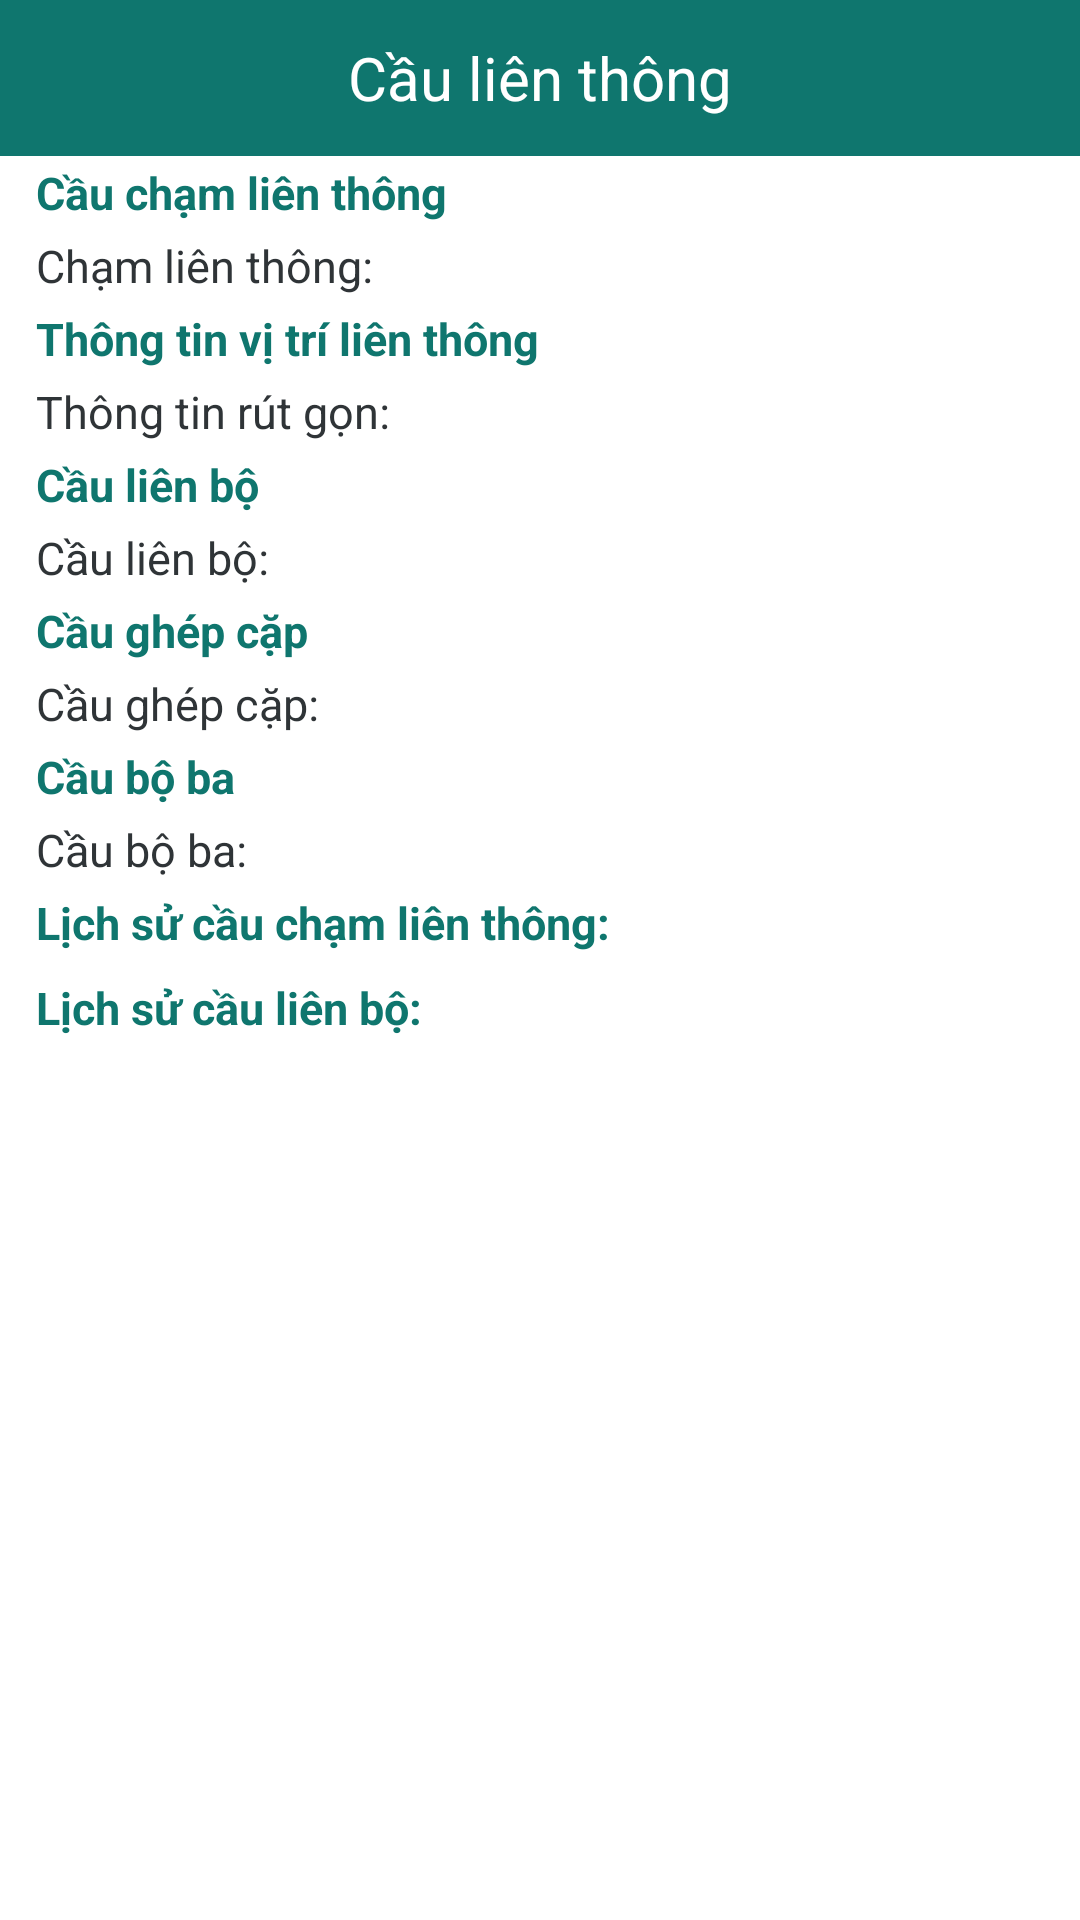

Android layout source for this screen:
<!-- AndroidManifest.xml: application theme AppTheme -->
<!-- res/layout/activity_connected_bridge.xml -->
<?xml version="1.0" encoding="utf-8"?>
<LinearLayout xmlns:android="http://schemas.android.com/apk/res/android"
    android:layout_width="match_parent"
    android:layout_height="match_parent"
    android:background="@color/colorThemeLight"
    android:orientation="vertical">

    <androidx.appcompat.widget.Toolbar
        android:id="@+id/toolbar"
        android:layout_width="match_parent"
        android:layout_height="@dimen/height_toolbar"
        android:background="@color/colorThemeBold">

        <TextView
            android:id="@+id/tvToolbar"
            android:layout_width="wrap_content"
            android:layout_height="wrap_content"
            android:layout_gravity="center"
            android:padding="@dimen/padding_5dp"
            android:text="Cầu liên thông"
            android:textColor="@color/colorThemeLight"
            android:textSize="@dimen/text_size_header"
            android:typeface="normal" />

    </androidx.appcompat.widget.Toolbar>

    <androidx.core.widget.NestedScrollView
        android:layout_width="match_parent"
        android:layout_height="match_parent">

        <LinearLayout
            android:layout_width="match_parent"
            android:layout_height="wrap_content"
            android:orientation="vertical">

            <TextView
                android:id="@+id/tvConnectedTouchTitle"
                android:layout_width="match_parent"
                android:layout_height="wrap_content"
                android:layout_marginLeft="@dimen/margin_10dp"
                android:layout_marginRight="@dimen/margin_10dp"
                android:padding="@dimen/padding_2dp"
                android:text="Cầu chạm liên thông"
                android:textColor="@color/colorPrimary"
                android:textSize="@dimen/text_size"
                android:textStyle="bold" />

            <TextView
                android:id="@+id/tvConnectedTouch"
                android:layout_width="match_parent"
                android:layout_height="wrap_content"
                android:layout_marginLeft="@dimen/margin_10dp"
                android:layout_marginRight="@dimen/margin_10dp"
                android:background="@color/colorThemeLight"
                android:lineSpacingExtra="@dimen/padding_2dp"
                android:padding="@dimen/padding_2dp"
                android:text="Chạm liên thông:"
                android:textColor="@color/colorText"
                android:textSize="@dimen/text_size" />

            <TextView
                android:id="@+id/tvConnectedSupportTitle"
                android:layout_width="match_parent"
                android:layout_height="wrap_content"
                android:layout_marginLeft="@dimen/margin_10dp"
                android:layout_marginRight="@dimen/margin_10dp"
                android:padding="@dimen/padding_2dp"
                android:text="Thông tin vị trí liên thông"
                android:textColor="@color/colorPrimary"
                android:textSize="@dimen/text_size"
                android:textStyle="bold" />

            <TextView
                android:id="@+id/tvConnectedSupport"
                android:layout_width="match_parent"
                android:layout_height="wrap_content"
                android:layout_marginLeft="@dimen/margin_10dp"
                android:layout_marginRight="@dimen/margin_10dp"
                android:background="@color/colorThemeLight"
                android:lineSpacingExtra="@dimen/padding_2dp"
                android:padding="@dimen/padding_2dp"
                android:text="Thông tin rút gọn:"
                android:textColor="@color/colorText"
                android:textSize="@dimen/text_size" />

            <TextView
                android:id="@+id/tvConnectedSetBridgeTitle"
                android:layout_width="match_parent"
                android:layout_height="wrap_content"
                android:layout_marginLeft="@dimen/margin_10dp"
                android:layout_marginRight="@dimen/margin_10dp"
                android:padding="@dimen/padding_2dp"
                android:text="Cầu liên bộ"
                android:textColor="@color/colorPrimary"
                android:textSize="@dimen/text_size"
                android:textStyle="bold" />

            <TextView
                android:id="@+id/tvConnectedSetBridge"
                android:layout_width="match_parent"
                android:layout_height="wrap_content"
                android:layout_marginLeft="@dimen/margin_10dp"
                android:layout_marginRight="@dimen/margin_10dp"
                android:background="@color/colorThemeLight"
                android:lineSpacingExtra="@dimen/padding_2dp"
                android:padding="@dimen/padding_2dp"
                android:text="Cầu liên bộ:"
                android:textColor="@color/colorText"
                android:textSize="@dimen/text_size" />

            <TextView
                android:id="@+id/tvPairConnectedBridgeTitle"
                android:layout_width="match_parent"
                android:layout_height="wrap_content"
                android:layout_marginLeft="@dimen/margin_10dp"
                android:layout_marginRight="@dimen/margin_10dp"
                android:padding="@dimen/padding_2dp"
                android:text="Cầu ghép cặp"
                android:textColor="@color/colorPrimary"
                android:textSize="@dimen/text_size"
                android:textStyle="bold" />

            <TextView
                android:id="@+id/tvPairConnectedBridge"
                android:layout_width="match_parent"
                android:layout_height="wrap_content"
                android:layout_marginLeft="@dimen/margin_10dp"
                android:layout_marginRight="@dimen/margin_10dp"
                android:background="@color/colorThemeLight"
                android:lineSpacingExtra="@dimen/padding_2dp"
                android:padding="@dimen/padding_2dp"
                android:text="Cầu ghép cặp:"
                android:textColor="@color/colorText"
                android:textSize="@dimen/text_size" />

            <TextView
                android:id="@+id/tvTriadSetBridgeTitle"
                android:layout_width="match_parent"
                android:layout_height="wrap_content"
                android:layout_marginLeft="@dimen/margin_10dp"
                android:layout_marginRight="@dimen/margin_10dp"
                android:padding="@dimen/padding_2dp"
                android:text="Cầu bộ ba"
                android:textColor="@color/colorPrimary"
                android:textSize="@dimen/text_size"
                android:textStyle="bold" />

            <TextView
                android:id="@+id/tvTriadSetBridge"
                android:layout_width="match_parent"
                android:layout_height="wrap_content"
                android:layout_marginLeft="@dimen/margin_10dp"
                android:layout_marginRight="@dimen/margin_10dp"
                android:background="@color/colorThemeLight"
                android:lineSpacingExtra="@dimen/padding_2dp"
                android:padding="@dimen/padding_2dp"
                android:text="Cầu bộ ba:"
                android:textColor="@color/colorText"
                android:textSize="@dimen/text_size" />

            <TextView
                android:id="@+id/tvConnectedHistoryLabel"
                android:layout_width="match_parent"
                android:layout_height="wrap_content"
                android:layout_marginLeft="@dimen/margin_10dp"
                android:layout_marginRight="@dimen/margin_10dp"
                android:padding="@dimen/padding_2dp"
                android:text="Lịch sử cầu chạm liên thông:"
                android:textColor="@color/colorPrimary"
                android:textSize="@dimen/text_size"
                android:textStyle="bold" />

            <LinearLayout
                android:id="@+id/linearConnectedHistory"
                android:layout_width="match_parent"
                android:layout_height="wrap_content"
                android:layout_marginLeft="@dimen/margin_10dp"
                android:layout_marginRight="@dimen/margin_10dp"
                android:orientation="vertical"
                android:padding="@dimen/padding_2dp" />

            <TextView
                android:id="@+id/tvConnectedSetHistoryLabel"
                android:layout_width="match_parent"
                android:layout_height="wrap_content"
                android:layout_marginLeft="@dimen/margin_10dp"
                android:layout_marginRight="@dimen/margin_10dp"
                android:padding="@dimen/padding_2dp"
                android:text="Lịch sử cầu liên bộ:"
                android:textColor="@color/colorPrimary"
                android:textSize="@dimen/text_size"
                android:textStyle="bold" />

            <LinearLayout
                android:id="@+id/linearConnectedSetHistory"
                android:layout_width="match_parent"
                android:layout_height="wrap_content"
                android:layout_marginLeft="@dimen/margin_10dp"
                android:layout_marginRight="@dimen/margin_10dp"
                android:orientation="vertical"
                android:padding="@dimen/padding_2dp" />

        </LinearLayout>

    </androidx.core.widget.NestedScrollView>

</LinearLayout>
<!-- resources referenced by this layout -->
<resources>
  <color name="colorPrimary">#0F766E</color>
  <color name="colorText">#2F3437</color>
  <color name="colorThemeBold">#0F766E</color>
  <color name="colorThemeLight">#fff</color>
  <dimen name="height_toolbar">52dp</dimen>
  <dimen name="margin_10dp">10dp</dimen>
  <dimen name="padding_2dp">2dp</dimen>
  <dimen name="padding_5dp">5dp</dimen>
  <dimen name="text_size">15sp</dimen>
  <dimen name="text_size_header">20sp</dimen>
  <style name="AppTheme" parent="Theme.AppCompat.Light.NoActionBar">
          
          <item name="colorPrimary">@color/colorPrimary</item>
          <item name="colorPrimaryDark">@color/colorPrimaryDark</item>
          <item name="colorAccent">@color/colorAccent</item>
          <item name="colorSecondary">@color/colorPrimary</item>
          <item name="colorControlActivated">@color/colorPrimary</item>
      </style>
  <color name="colorPrimaryDark">#064E45</color>
  <color name="colorAccent">#0F766E</color>
</resources>
